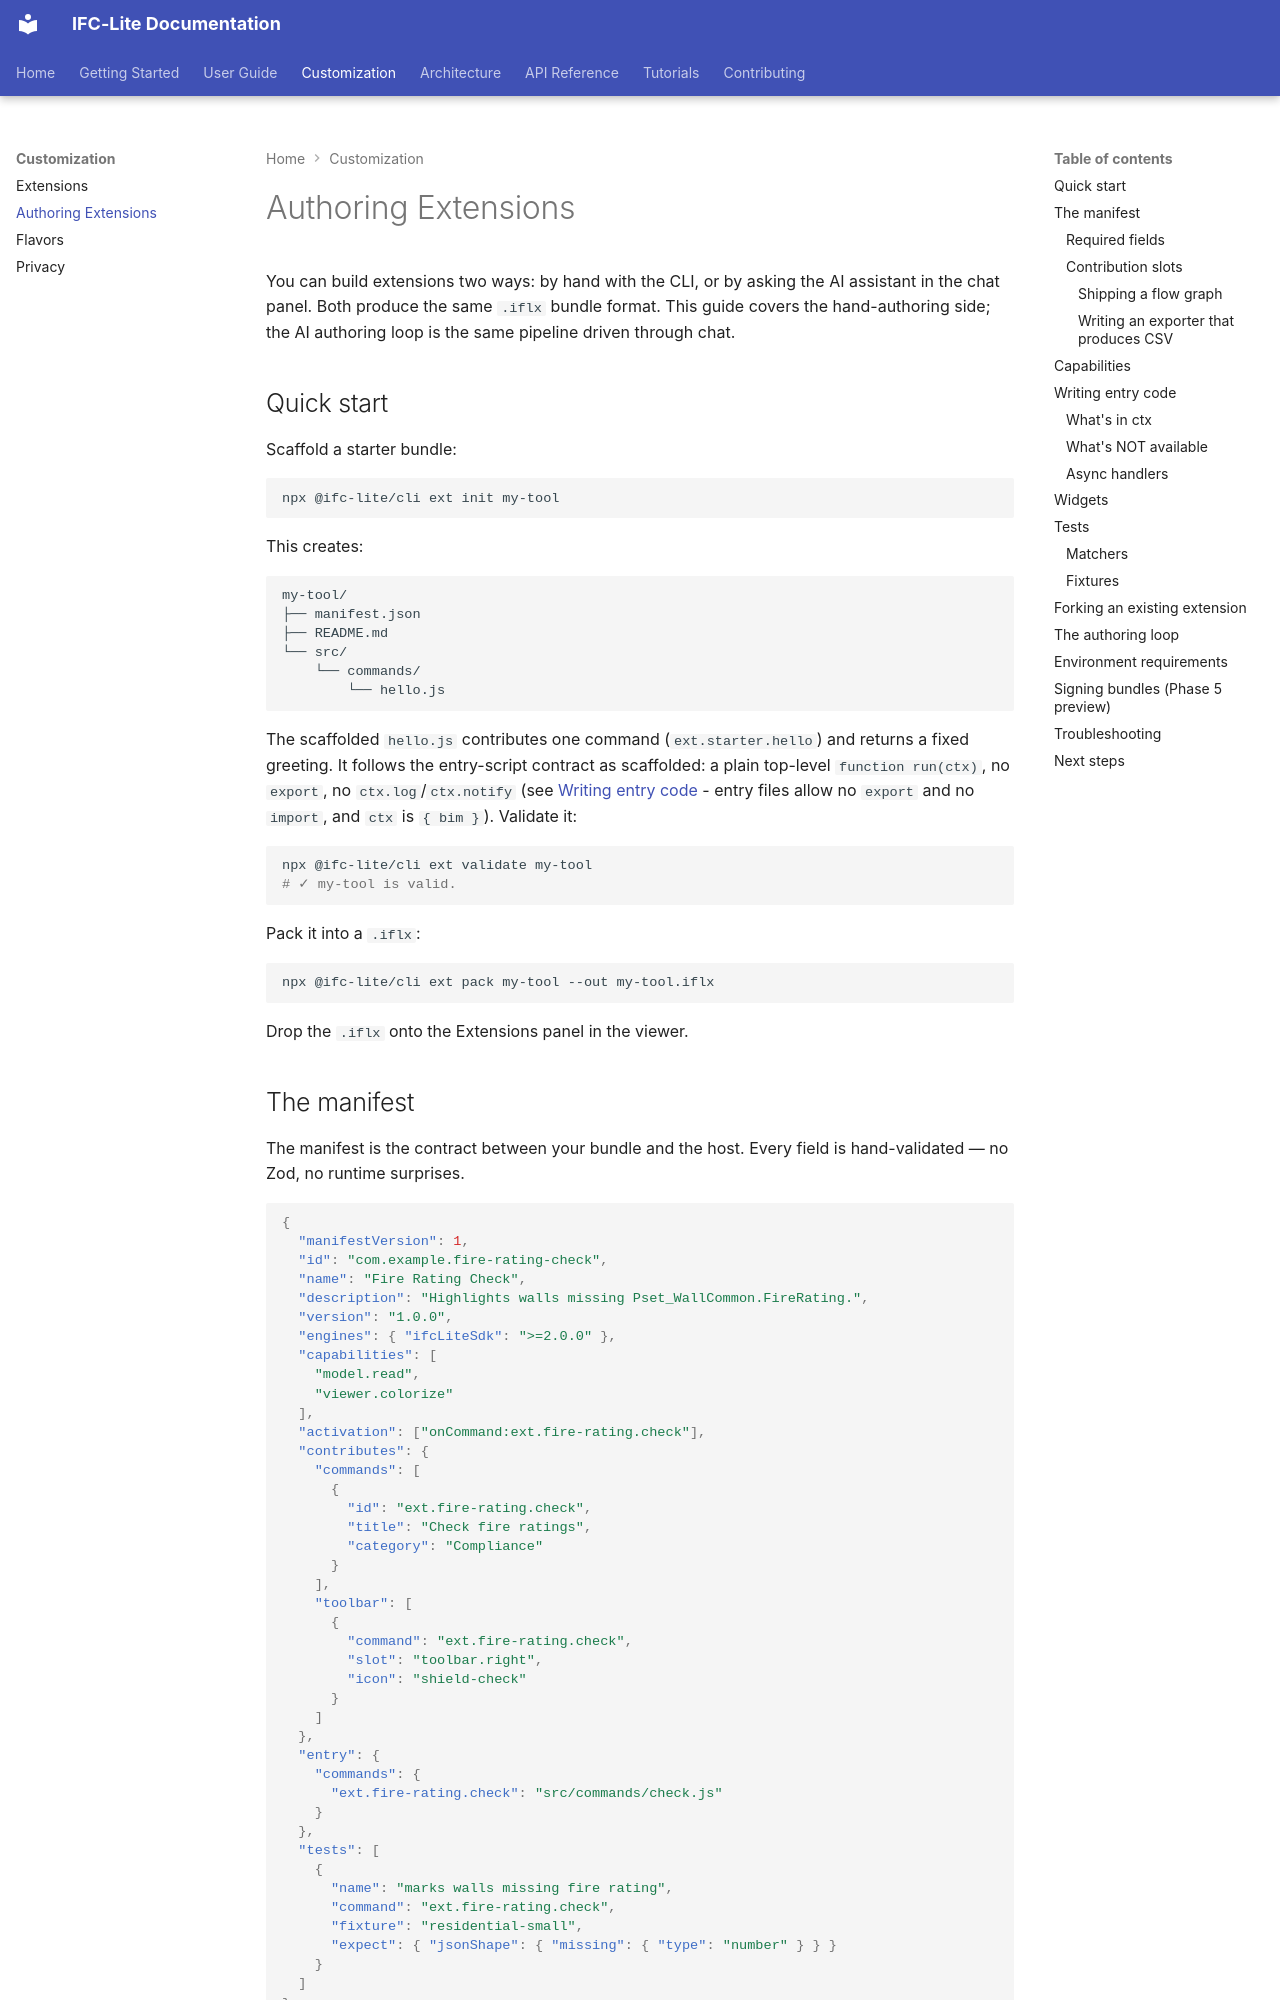

repository: LTplus-AG/ifc-lite · page: guide/extension-authoring/index.html · generator: mkdocs

# Authoring Extensions

You can build extensions two ways: by hand with the CLI, or by asking the AI assistant in the chat panel. Both produce the same `.iflx` bundle format. This guide covers the hand-authoring side; the AI authoring loop is the same pipeline driven through chat.

## Quick start

Scaffold a starter bundle:

```bash
npx @ifc-lite/cli ext init my-tool
```

This creates:

```
my-tool/
├── manifest.json
├── README.md
└── src/
    └── commands/
        └── hello.js
```

The scaffolded `hello.js` contributes one command (`ext.starter.hello`) and returns a fixed greeting. It follows the entry-script contract as scaffolded: a plain top-level `function run(ctx)`, no `export`, no `ctx.log`/`ctx.notify` (see [Writing entry code](#writing-entry-code) - entry files allow no `export` and no `import`, and `ctx` is `{ bim }`). Validate it:

```bash
npx @ifc-lite/cli ext validate my-tool
# ✓ my-tool is valid.
```

Pack it into a `.iflx`:

```bash
npx @ifc-lite/cli ext pack my-tool --out my-tool.iflx
```

Drop the `.iflx` onto the Extensions panel in the viewer.

## The manifest

The manifest is the contract between your bundle and the host. Every field is hand-validated — no Zod, no runtime surprises.

```json
{
  "manifestVersion": 1,
  "id": "com.example.fire-rating-check",
  "name": "Fire Rating Check",
  "description": "Highlights walls missing Pset_WallCommon.FireRating.",
  "version": "1.0.0",
  "engines": { "ifcLiteSdk": ">=2.0.0" },
  "capabilities": [
    "model.read",
    "viewer.colorize"
  ],
  "activation": ["onCommand:ext.fire-rating.check"],
  "contributes": {
    "commands": [
      {
        "id": "ext.fire-rating.check",
        "title": "Check fire ratings",
        "category": "Compliance"
      }
    ],
    "toolbar": [
      {
        "command": "ext.fire-rating.check",
        "slot": "toolbar.right",
        "icon": "shield-check"
      }
    ]
  },
  "entry": {
    "commands": {
      "ext.fire-rating.check": "src/commands/check.js"
    }
  },
  "tests": [
    {
      "name": "marks walls missing fire rating",
      "command": "ext.fire-rating.check",
      "fixture": "residential-small",
      "expect": { "jsonShape": { "missing": { "type": "number" } } }
    }
  ]
}
```
